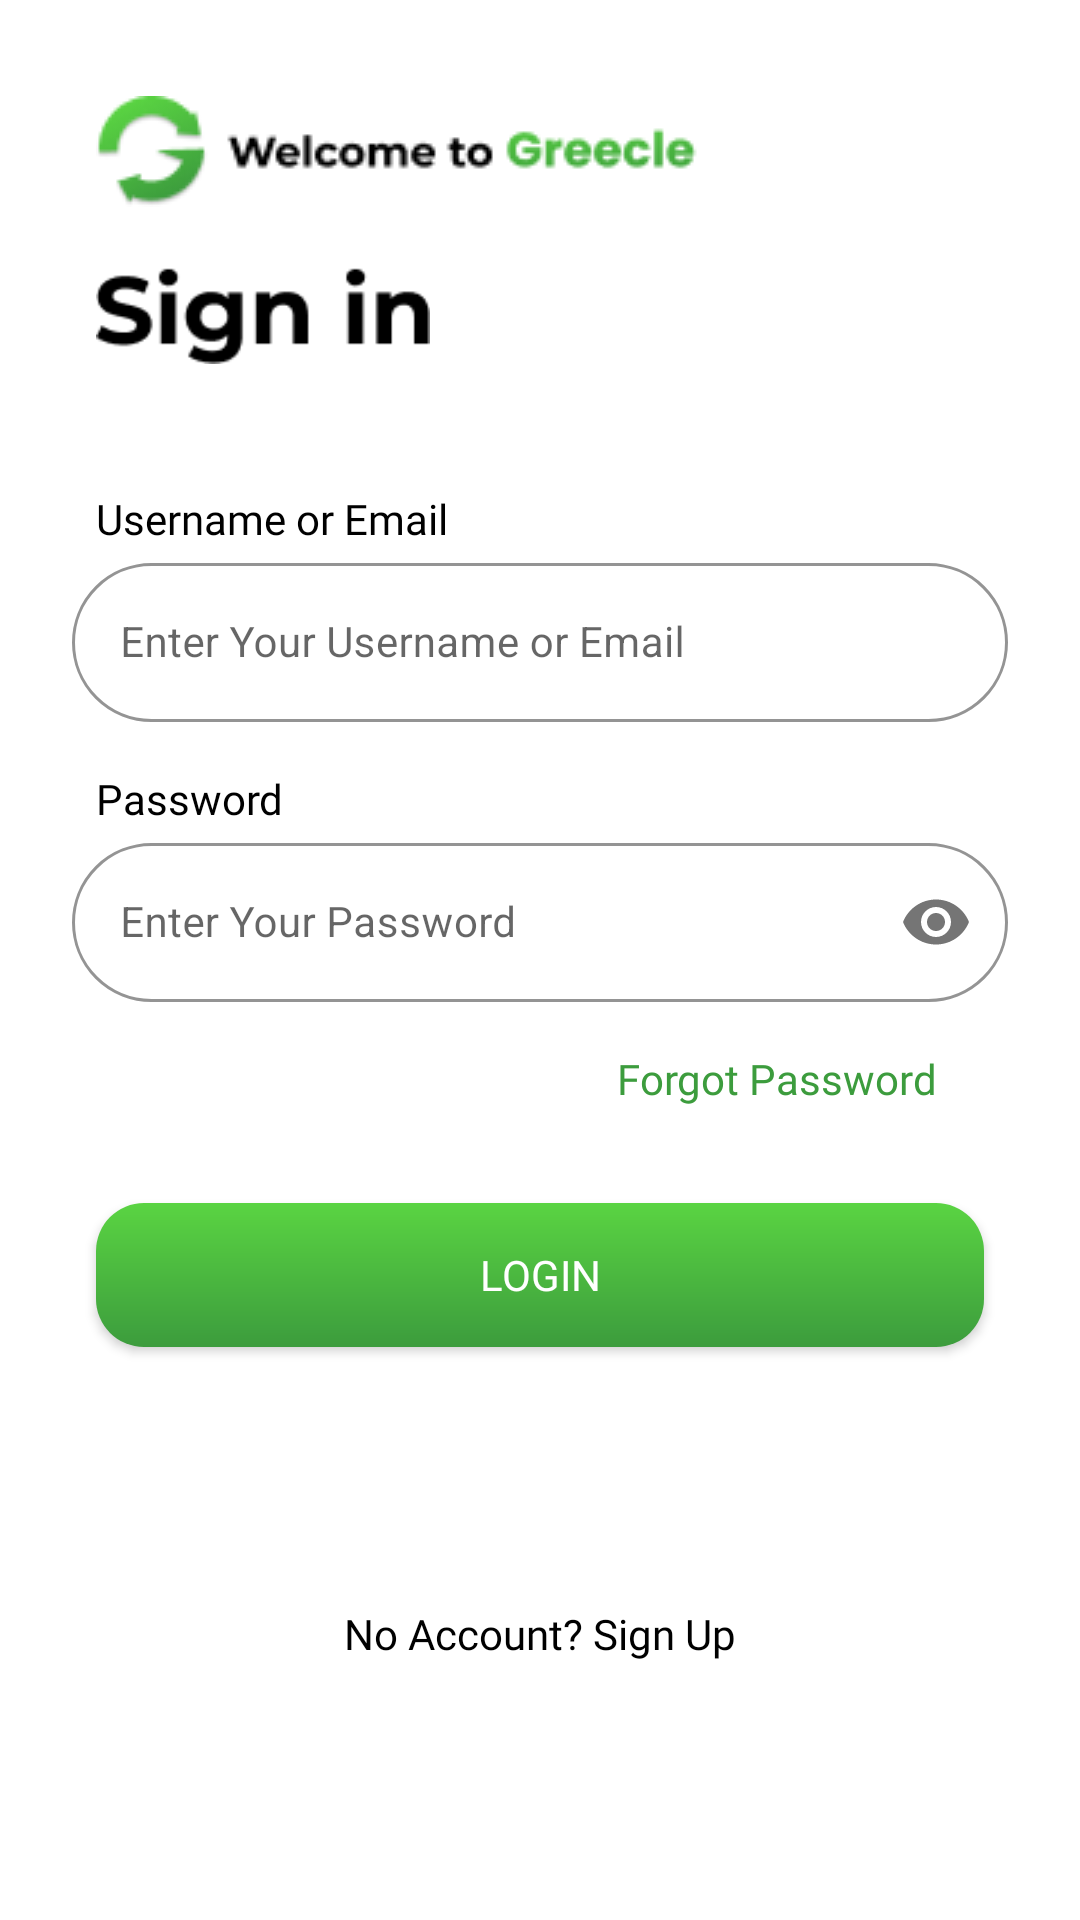

This screen was rendered from an Android layout file. Write that file and the resources it references.
<!-- AndroidManifest.xml: application theme Theme.Greecle -->
<!-- res/layout/fragment_login.xml -->
<?xml version="1.0" encoding="utf-8"?>
<androidx.constraintlayout.widget.ConstraintLayout xmlns:android="http://schemas.android.com/apk/res/android"
    xmlns:app="http://schemas.android.com/apk/res-auto"
    xmlns:tools="http://schemas.android.com/tools"
    android:id="@+id/frameLayout"
    android:layout_width="match_parent"
    android:layout_height="match_parent"
    android:background="@drawable/rounded_box_background"
    tools:context=".fragments.LoginFragment">

    <TextView
        android:id="@+id/forgotPassword"
        android:layout_width="fill_parent"
        android:layout_height="wrap_content"
        android:layout_marginHorizontal="48dp"
        android:layout_marginTop="16dp"
        android:fontFamily="@font/poppins_medium"
        android:text="@string/forgotPass"
        android:textColor="@color/green"
        android:textSize="14sp"
        android:textAlignment="textEnd"
        app:layout_constraintEnd_toEndOf="parent"
        app:layout_constraintStart_toStartOf="parent"
        app:layout_constraintTop_toBottomOf="@id/layoutInputPassword" />

    <TextView
        android:id="@+id/signUp"
        android:layout_width="fill_parent"
        android:layout_height="wrap_content"
        android:layout_marginHorizontal="48dp"
        android:fontFamily="@font/poppins_medium"
        android:text="@string/noAccount"
        android:textAlignment="center"
        android:textColor="@color/black"
        android:textSize="14sp"
        app:layout_constraintBottom_toBottomOf="parent"
        app:layout_constraintEnd_toEndOf="parent"
        app:layout_constraintStart_toStartOf="parent"
        app:layout_constraintTop_toBottomOf="@+id/buttonLogin" />

    <androidx.appcompat.widget.AppCompatButton
        android:id="@+id/buttonLogin"
        android:layout_width="fill_parent"
        android:layout_height="wrap_content"
        android:background="@drawable/button_bg"
        android:textColor="@color/white"
        android:fontFamily="@font/poppins_bold"
        android:text="@string/login"
        android:layout_marginTop="32dp"
        android:layout_marginHorizontal="32dp"
        app:cornerRadius="15dp"
        app:layout_constraintEnd_toEndOf="parent"
        app:layout_constraintStart_toStartOf="parent"
        app:layout_constraintTop_toBottomOf="@+id/forgotPassword" />

    <ImageView
        android:id="@+id/imageView"
        android:layout_width="wrap_content"
        android:layout_height="wrap_content"
        android:layout_marginStart="32dp"
        android:layout_marginTop="32dp"
        android:contentDescription="@string/welcome"
        android:src="@drawable/welcometext"
        app:layout_constraintStart_toStartOf="parent"
        app:layout_constraintTop_toTopOf="parent" />

    <ImageView
        android:id="@+id/imageView2"
        android:layout_width="wrap_content"
        android:layout_height="wrap_content"
        android:layout_marginStart="32dp"
        android:layout_marginTop="20dp"
        android:src="@drawable/sign_in"
        app:layout_constraintStart_toStartOf="parent"
        app:layout_constraintTop_toBottomOf="@+id/imageView" />

    <com.google.android.material.textfield.TextInputLayout
        android:id="@+id/layoutInputUsernameEmail"
        style="@style/Widget.MaterialComponents.TextInputLayout.OutlinedBox"
        android:layout_width="fill_parent"
        android:layout_height="wrap_content"
        android:layout_marginHorizontal="24dp"
        android:hint="@string/placeholderUsernameOrEmail"
        app:boxBackgroundColor="@color/white"
        app:boxCornerRadiusBottomEnd="32dp"
        app:boxCornerRadiusBottomStart="32dp"
        app:boxCornerRadiusTopEnd="32dp"
        app:boxCornerRadiusTopStart="32dp"
        app:boxStrokeColor="#00FFFFFF"
        app:layout_constraintTop_toBottomOf="@id/textUnameEmail"
        app:layout_constraintEnd_toEndOf="parent"
        app:layout_constraintStart_toStartOf="parent">

        <com.google.android.material.textfield.TextInputEditText
            android:id="@+id/inputUsernameEmail"
            style="@style/Widget.MaterialComponents.TextInputEditText.OutlinedBox"
            android:layout_width="match_parent"
            android:layout_height="match_parent"
            android:inputType="textEmailAddress|textPersonName|textAutoComplete"
            android:textSize="14sp" />
    </com.google.android.material.textfield.TextInputLayout>

    

    <TextView
        android:id="@+id/textUnameEmail"
        android:layout_width="fill_parent"
        android:layout_height="wrap_content"
        android:layout_marginHorizontal="32dp"
        android:layout_marginTop="42dp"
        android:fontFamily="@font/poppins_extrabold"
        android:text="Username or Email"
        android:textColor="@color/black"
        android:textSize="14sp"
        app:layout_constraintEnd_toEndOf="parent"
        app:layout_constraintStart_toStartOf="parent"
        app:layout_constraintTop_toBottomOf="@id/imageView2" />

    <com.google.android.material.textfield.TextInputLayout
        android:id="@+id/layoutInputPassword"
        style="@style/Widget.MaterialComponents.TextInputLayout.OutlinedBox"
        android:layout_width="fill_parent"
        android:layout_height="wrap_content"
        android:layout_marginHorizontal="24dp"
        android:hint="@string/placeholderPassword"
        app:boxBackgroundColor="@color/white"
        app:boxCornerRadiusBottomEnd="32dp"
        app:boxCornerRadiusBottomStart="32dp"
        app:boxCornerRadiusTopEnd="32dp"
        app:boxCornerRadiusTopStart="32dp"
        app:boxStrokeColor="#00FFFFFF"
        app:layout_constraintTop_toBottomOf="@id/textPassword"
        app:layout_constraintEnd_toEndOf="parent"
        app:layout_constraintStart_toStartOf="parent"
        app:passwordToggleEnabled="true">

        <com.google.android.material.textfield.TextInputEditText
            android:id="@+id/inputPassword"
            style="@style/Widget.MaterialComponents.TextInputEditText.OutlinedBox"
            android:layout_width="match_parent"
            android:layout_height="match_parent"
            android:inputType="textPassword"
            android:textSize="14sp"/>
    </com.google.android.material.textfield.TextInputLayout>

    <TextView
        android:id="@+id/textPassword"
        android:layout_width="fill_parent"
        android:layout_height="wrap_content"
        android:layout_marginTop="16dp"
        android:layout_marginHorizontal="32dp"
        android:fontFamily="@font/poppins_extrabold"
        android:text="Password"
        android:textColor="@color/black"
        android:textSize="14sp"
        app:layout_constraintTop_toBottomOf="@id/layoutInputUsernameEmail"
        app:layout_constraintEnd_toEndOf="parent"
        app:layout_constraintStart_toStartOf="parent" />
</androidx.constraintlayout.widget.ConstraintLayout>
<!-- resources referenced by this layout -->
<resources>
  <color name="black">#FF000000</color>
  <color name="green">#3C9C3D</color>
  <color name="white">#FFFFFFFF</color>
  <!-- drawable button_bg (drawable) -->
  <?xml version="1.0" encoding="utf-8"?>
  <shape xmlns:android="http://schemas.android.com/apk/res/android"
      android:shape="rectangle"
      android:padding="16dp">
  
      <corners
          android:bottomLeftRadius="16dp"
          android:bottomRightRadius="16dp"
          android:topLeftRadius="16dp"
          android:topRightRadius="16dp" />
      <gradient
          android:startColor="#5AD442"
          android:endColor="#3C9C3D"
          android:angle="270" />
  </shape>
  <!-- drawable rounded_box_background (drawable) -->
  <?xml version="1.0" encoding="utf-8"?>
  <shape xmlns:android="http://schemas.android.com/apk/res/android"
      android:shape="rectangle"
      android:padding="16dp">
  
      <corners
          android:bottomLeftRadius="24dp"
          android:bottomRightRadius="24dp"
          android:topLeftRadius="24dp"
          android:topRightRadius="24dp" />
      <solid
          android:color="#E6FFFFFF" />
  </shape>
  <!-- drawable sign_in: png bitmap (drawable-tvdpi, 1410 bytes) -->
  <!-- drawable welcometext: png bitmap (drawable, 4711 bytes) -->
  <string name="forgotPass">Forgot Password</string>
  <string name="login">Login</string>
  <string name="noAccount">No Account? Sign Up</string>
  <string name="placeholderPassword">Enter Your Password</string>
  <string name="placeholderUsernameOrEmail">Enter Your Username or Email</string>
  <string name="welcome">Welcome to Greecle</string>
  <style name="Theme.Greecle" parent="Theme.MaterialComponents.DayNight.DarkActionBar">
          
          <item name="colorPrimary">@color/purple_500</item>
          <item name="colorPrimaryVariant">@color/purple_700</item>
          <item name="colorOnPrimary">@color/white</item>
          
          <item name="colorSecondary">@color/teal_200</item>
          <item name="colorSecondaryVariant">@color/teal_700</item>
          <item name="colorOnSecondary">@color/black</item>
          
          <item name="android:statusBarColor">?attr/colorPrimaryVariant</item>
          
      </style>
  <color name="purple_500">#FF6200EE</color>
  <color name="purple_700">#FF3700B3</color>
  <color name="teal_200">#FF03DAC5</color>
  <color name="teal_700">#FF018786</color>
</resources>
